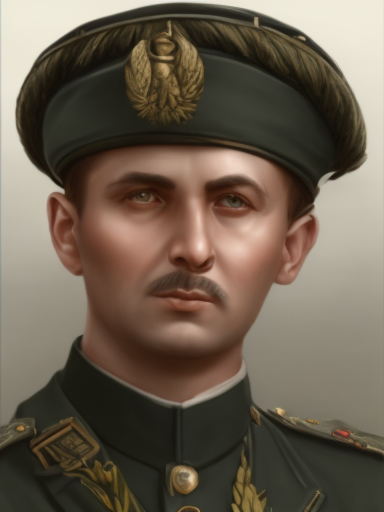
Generation parameters embedded in this image by AUTOMATIC1111 Stable Diffusion web UI or a fork of it (Forge, ...) (PNG 'parameters' text chunk):
male, matte painting, sharp focus, hoi4_vanilla_portrait_style, military uniform, indian
Steps: 20, Sampler: Euler, CFG scale: 7, Seed: 4075113629, Size: 384x512, Model hash: 9b8aa544, Batch size: 8, Batch pos: 4